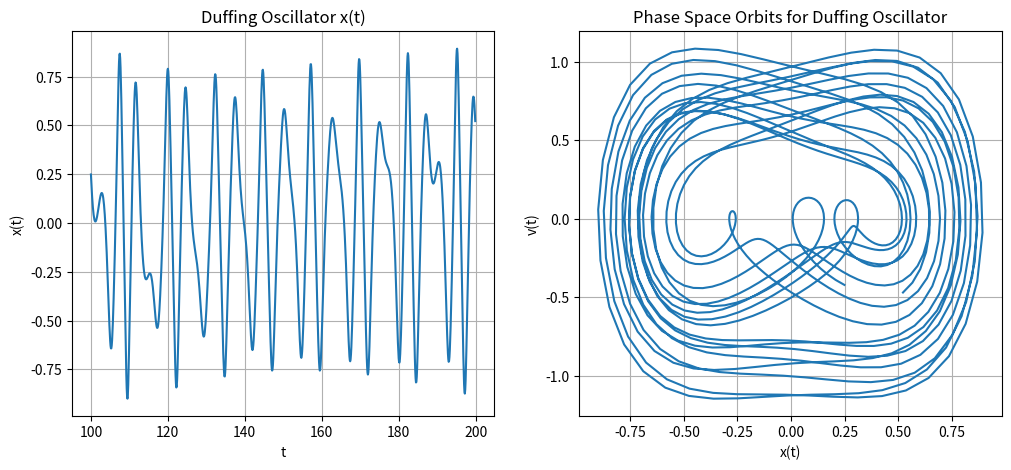

Here is the Python script that generated this plot:
'''
Exercise for October 25th lecture. Please make figures for Problems 4 and 5 below by changing parameters of the Duffing
oscillator given by the following ordinary differential equation:
    d^2x/dt^2 = - 2 gamma dx/dt - alpha x - beta x^3 + F cos omega t.
    4. Search for a period-three solution like those in Figure 3.6,
        where we used alpha = 0.0, beta = 1.0, gamma 0.04, omega = 1, and F = 0.2
    5. Change your parameterrs to omega = 1 and alpha = 0 in order to model an Ueda oscillator.
        Your solution should be similar to Figure 3.7
'''
""" From "COMPUTATIONAL PHYSICS" & "COMPUTER PROBLEMS in PHYSICS"
[redacted]
[redacted]
[redacted]
    Please respect copyright & acknowledge our work."""

# rk4Duffing.py solve ODE for Duffing Osc via rk4 & Matplotlib

import numpy as np, matplotlib.pylab as plt
from math import *

# rk4Duffing.py solve ODE for Duffing Osc via rk4 & Matplotlib

import numpy as np, matplotlib.pylab as plt
from math import *

tt = np.zeros((2000),float);  yy = np.zeros((2000),float);
vy = np.zeros((2000),float);  y = [0]*(2); rhs = [0]*(2)
# a = 0.5;  b = -0.5;  g = 0.02;  F = 0.0008;   w = 1.  # Initial values
# a = 0.0;  b = 1.0;  g = 0.04;  F = 0.2;   w = 1.      # SOLUTION for A, three solution for a forced Duffing oscillator
a = 0.0;  b = 5;  g = 0.006;  F = 0.4;   w = 1.     # SOLUTION for B, Ueda oscillator

h = 0.1                                     # Time step
i = 0; y[0] = 0.09;  y[1] =  0         # Initial x, velocity

def f(t,y):                            # RHS function
    rhs[0] = y[1]
    rhs[1] = -2*g*y[1] - a*y[0] - b*y[0]**3 + F*cos(w*t)
    return rhs

def rk4(t, h, N, y):
    k1 = [0]*(N); k2 = [0]*(N);  k3 = [0]*(N);  k4 = [0]*(N)
    fvector = [0]*(N)
    ydumb = [0]*(N)
    fvector = f(t, y)                     # Returns RHS's
    for i in range(0, N):  k1[i] = h*fvector[i]
    for i in range(0, N):  ydumb[i] = y[i] + k1[i]/2.
    fvector = f(t+h/2., ydumb)
    for i in range(0, N):  k2[i] = h*fvector[i]
    for i in range(0, N):  ydumb[i] = y[i] + k2[i]/2.
    fvector = f(t+h/2., ydumb)
    for i in range(0, N):  k3[i] = h*fvector[i]
    for i in range(0, N):  ydumb[i] = y[i] + k3[i]
    fvector = f(t+h, ydumb)
    for i in range(0, N):  k4[i] = h*fvector[i]
    for i in range(0, N):  y[i] = y[i] + (k1[i]+2.*(k2[i]+k3[i])+k4[i])/6.
    return y

for t in np.arange(0,200,h):                      # Time Loop
    tt[i] = t
    y = rk4(t,h,2,y)                         # Call rk4
    yy[i] = y[0]                                         # x(t)
    vy[i] = y[1]                                         # v(t)
    i = i+1

fig, axes = plt.subplots(nrows=1,ncols=2,figsize=(12,5))
axes[0].plot(tt[1000:],yy[1000:])    # 1000 to avoid transients
axes[0].grid()                                            # x(t)
axes[0].set_title('Duffing Oscillator x(t)')
axes[0].set_xlabel('t')
axes[0].set_ylabel('x(t)')
axes[1].plot(yy[1000:],vy[1000:])
axes[1].grid()
axes[1].set_title('Phase Space Orbits for Duffing Oscillator')
axes[1].set_xlabel('x(t)')
axes[1].set_ylabel('v(t)')
plt.show()


